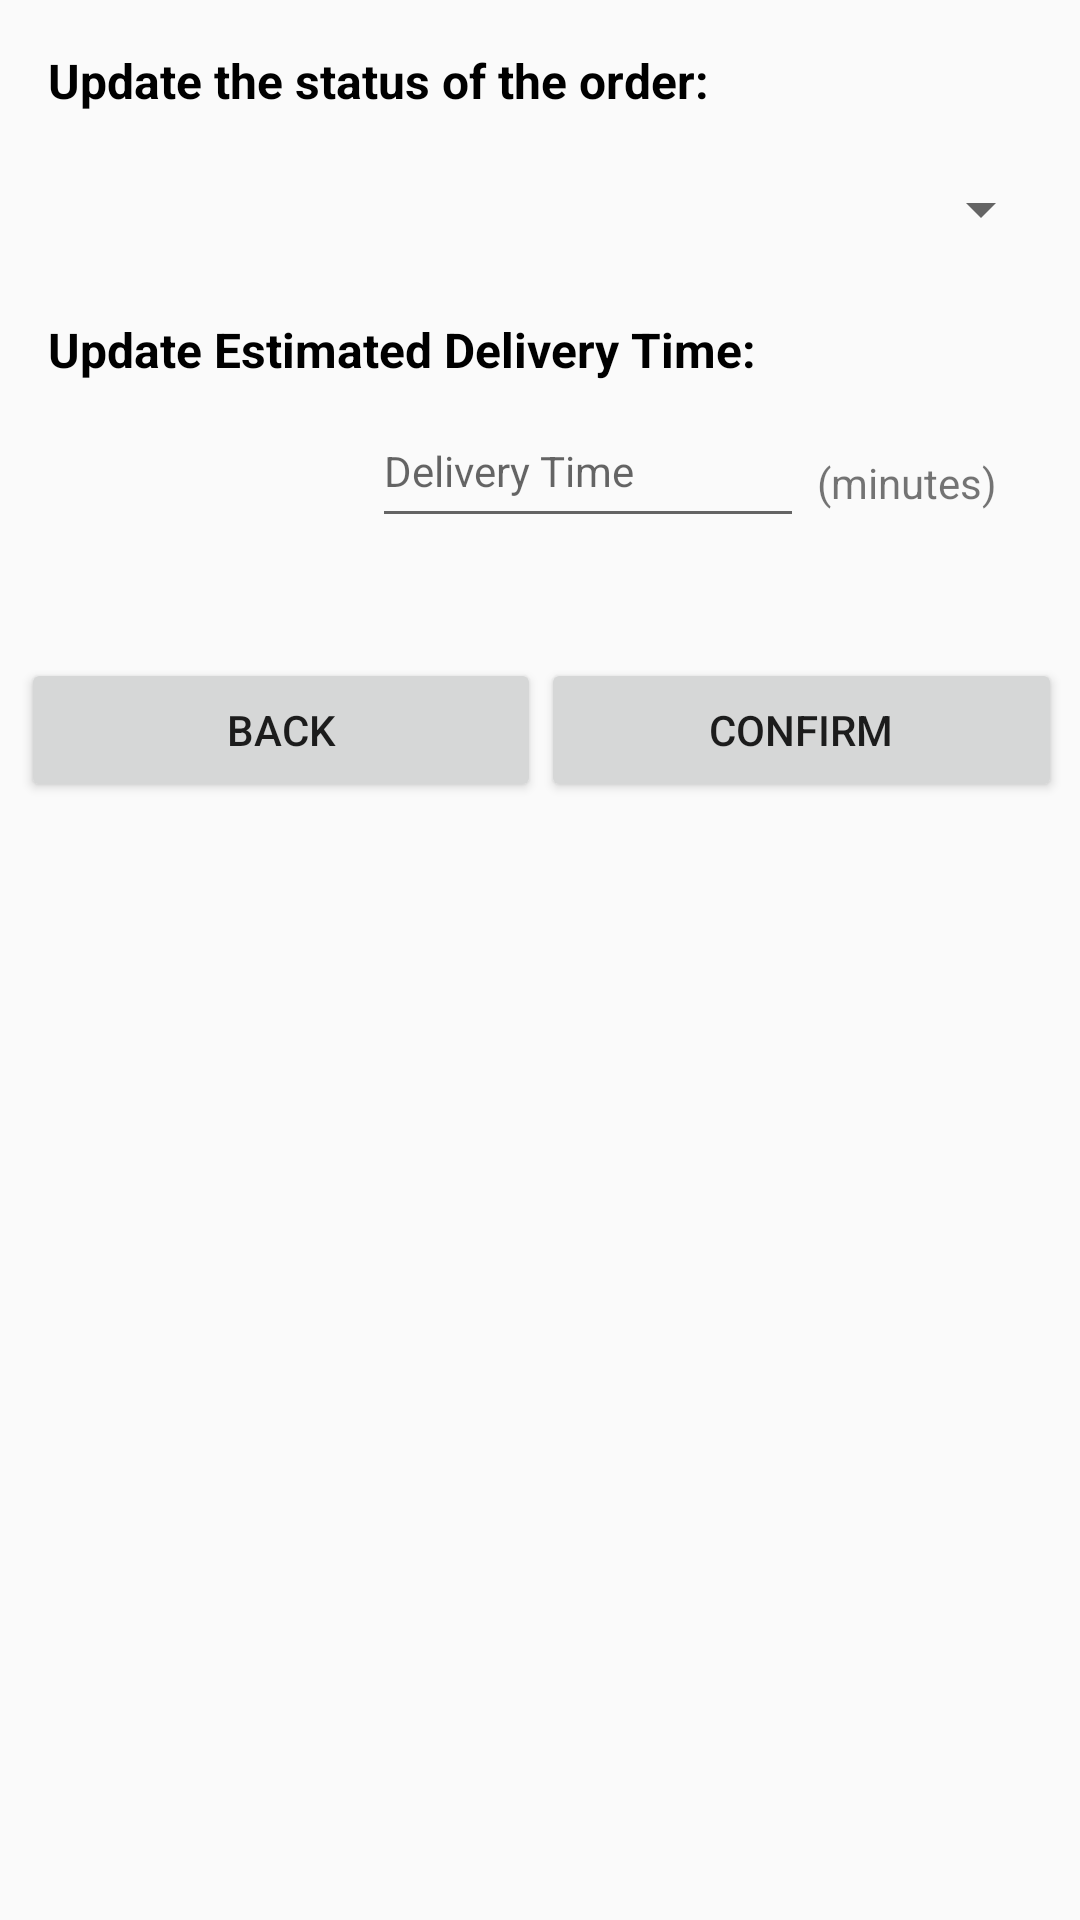

Reconstruct the res/layout file that produces this screen, plus the resources it refers to.
<!-- AndroidManifest.xml: application theme Theme.Mealer -->
<!-- res/layout/update_order_status_dialog.xml -->
<?xml version="1.0" encoding="utf-8"?>
<androidx.constraintlayout.widget.ConstraintLayout xmlns:android="http://schemas.android.com/apk/res/android"
    xmlns:app="http://schemas.android.com/apk/res-auto"
    xmlns:tools="http://schemas.android.com/tools"
    android:layout_width="match_parent"
    android:layout_height="match_parent">

    <TextView
        android:id="@+id/textView7"
        android:layout_width="wrap_content"
        android:layout_height="wrap_content"
        android:layout_marginStart="16dp"
        android:layout_marginTop="16dp"
        android:text="Update the status of the order:"
        android:textColor="@color/black"
        android:textSize="16sp"
        android:textStyle="bold"
        app:layout_constraintStart_toStartOf="parent"
        app:layout_constraintTop_toTopOf="parent" />

    <Spinner
        android:id="@+id/orderStatusSpinner"
        android:layout_width="342dp"
        android:layout_height="48dp"
        android:layout_marginTop="8dp"
        app:layout_constraintEnd_toEndOf="parent"
        app:layout_constraintStart_toStartOf="parent"
        app:layout_constraintTop_toBottomOf="@+id/textView7"
        tools:ignore="SpeakableTextPresentCheck" />

    <TextView
        android:id="@+id/textView8"
        android:layout_width="wrap_content"
        android:layout_height="wrap_content"
        android:layout_marginStart="16dp"
        android:layout_marginTop="12dp"
        android:text="Update Estimated Delivery Time:"
        android:textColor="@color/black"
        android:textSize="16sp"
        android:textStyle="bold"
        app:layout_constraintStart_toStartOf="parent"
        app:layout_constraintTop_toBottomOf="@+id/orderStatusSpinner" />

    <LinearLayout
        android:layout_width="347dp"
        android:layout_height="56dp"
        android:orientation="horizontal"
        app:layout_constraintBottom_toBottomOf="parent"
        app:layout_constraintEnd_toEndOf="parent"
        app:layout_constraintHorizontal_bias="0.546"
        app:layout_constraintStart_toStartOf="parent"
        app:layout_constraintTop_toBottomOf="@+id/editTextETA"
        app:layout_constraintVertical_bias="0.099">

        <Button
            android:id="@+id/backToOrdersChef"
            android:layout_width="wrap_content"
            android:layout_height="wrap_content"
            android:layout_weight="1"
            android:text="Back" />

        <Button
            android:id="@+id/confirmStatusModifications"
            android:layout_width="wrap_content"
            android:layout_height="wrap_content"
            android:layout_weight="1"
            android:text="Confirm" />
    </LinearLayout>

    <EditText
        android:id="@+id/editTextETA"
        android:layout_width="144dp"
        android:layout_height="48dp"
        android:layout_marginStart="124dp"
        android:layout_marginTop="4dp"
        android:ems="10"
        android:hint="Delivery Time"
        android:inputType="number"
        android:textSize="14sp"
        app:layout_constraintStart_toStartOf="parent"
        app:layout_constraintTop_toBottomOf="@+id/textView8" />

    <TextView
        android:id="@+id/textView9"
        android:layout_width="wrap_content"
        android:layout_height="wrap_content"
        android:layout_marginTop="24dp"
        android:text="(minutes)"
        app:layout_constraintEnd_toEndOf="parent"
        app:layout_constraintHorizontal_bias="0.132"
        app:layout_constraintStart_toEndOf="@+id/editTextETA"
        app:layout_constraintTop_toBottomOf="@+id/textView8" />

</androidx.constraintlayout.widget.ConstraintLayout>
<!-- resources referenced by this layout -->
<resources>
  <color name="black">#FF000000</color>
  <style name="Theme.Mealer" parent="Theme.AppCompat.Light.NoActionBar">
          
          <item name="colorPrimary">@color/green</item>
          <item name="colorPrimaryDark">@color/green</item>
          <item name="colorAccent">@color/teal_200</item>
          
      </style>
  <color name="green">#508E00</color>
  <color name="teal_200">#FF03DAC5</color>
</resources>
